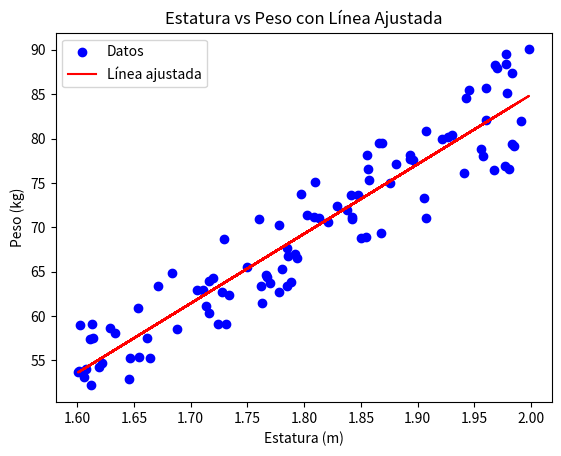

The script that saved this image:
# -*- coding: utf-8 -*-
"""Practico01

Automatically generated by Colab.

Original file is located at
    https://colab.research.google.com/<link-removed>
"""

import numpy as np
import pandas as pd
import matplotlib.pyplot as plt

np.random.seed(12)
estaturas = np.random.uniform(1.6, 2.0, 100)
pesos = []

for est in estaturas:
    min = 19.5 * (est**2)
    max = 23 * (est**2)
    peso = np.random.uniform(min, max)
    pesos.append(peso)

data = pd.DataFrame({
    'Estatura (m)': estaturas,
    'Peso (kg)': pesos
})

x = data['Estatura (m)']
y = data['Peso (kg)']
m = np.sum((x - np.mean(x)) * (y - np.mean(y))) / np.sum((x - np.mean(x)) ** 2)
b = np.mean(y) - m * np.mean(x)

y_line = m * x + b

plt.scatter(data['Estatura (m)'], data['Peso (kg)'], color='blue', label='Datos')
plt.plot(x, y_line, color='red', label='Línea ajustada')
plt.title('Estatura vs Peso con Línea Ajustada')
plt.xlabel('Estatura (m)')
plt.ylabel('Peso (kg)')
plt.legend()
plt.show()